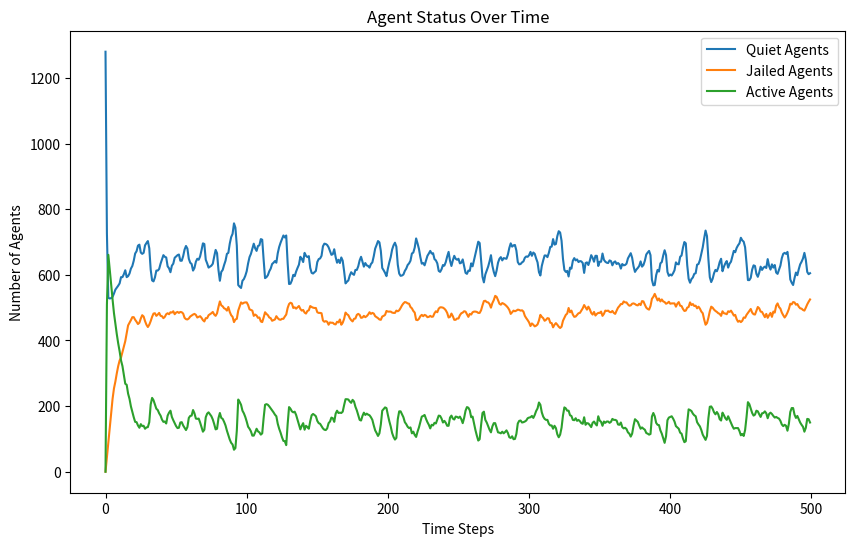

The matplotlib source for this figure:
import random
import math
import matplotlib.pyplot as plt

class Agent:
    def __init__(self, agent_id, type, vision, risk_aversion=None, hardship=None):
        self.agent_id = agent_id
        self.type = type
        self.vision = vision
        self.risk_aversion = risk_aversion
        self.hardship = hardship
        self.active = False
        self.jail_term = 0
        self.position = (None, None)

    def __repr__(self):
        return f"{self.type}{self.agent_id}"

class Model:
    def __init__(self, agent_density, cop_density, vision, k, gov_legitimacy, max_jail_term):
        if agent_density + cop_density > 100:
            raise ValueError("The sum of agent_density and cop_density should not exceed 100%")
        self.width = 40
        self.height = 40
        self.grid = [[None for _ in range(self.height)] for _ in range(self.width)]
        self.vision = vision
        self.k = k
        self.gov_legitimacy = gov_legitimacy
        self.max_jail_term = max_jail_term
        self.agents = []
        self.cops = []
        self.total_cells = self.width * self.height
        self.neighborhoods = [[[] for _ in range(self.height)] for _ in range(self.width)]
        self.compute_neighborhoods()
        self.create_agents(int((agent_density / 100) * self.total_cells))
        self.create_cops(int((cop_density / 100) * self.total_cells))
        self.data = {'quiet': [], 'jail': [], 'active': []}

    def compute_neighborhoods(self):
        for x in range(self.width):
            for y in range(self.height):
                neighborhood = []
                for dx in range(-self.vision, self.vision + 1):
                    for dy in range(-self.vision, self.vision + 1):
                        if dx**2 + dy**2 <= self.vision**2:
                            nx, ny = x + dx, y + dy
                            if 0 <= nx < self.width and 0 <= ny < self.height:
                                neighborhood.append((nx, ny))
                self.neighborhoods[x][y] = neighborhood


    def create_agents(self, num_agents):
        for i in range(num_agents):
            agent = Agent(i, 'Agent', self.vision, random.random(), random.random())
            self.place_entity_randomly(agent)
            self.agents.append(agent)

    def create_cops(self, num_cops):
        for i in range(num_cops):
            cop = Agent(len(self.agents) + i, 'Cop', self.vision)
            self.place_entity_randomly(cop)
            self.cops.append(cop)

    def place_entity_randomly(self, entity):
        x, y = random.randint(0, self.width - 1), random.randint(0, self.height - 1)
        while self.grid[x][y] is not None:
            x, y = random.randint(0, self.width - 1), random.randint(0, self.height - 1)
        self.grid[x][y] = entity
        entity.position = (x, y)

    def step(self):
        quiet_count = jail_count = active_count = 0
        for agent in self.agents:
            if agent.jail_term > 0:
                agent.jail_term -= 1
                jail_count += 1
                continue  # Skip movement and behavior determination for jailed agents

            if agent.active:
                active_count += 1
            else:
                quiet_count += 1

            self.move_agent(agent)
            self.determine_behavior(agent)

        for cop in self.cops:
            self.move_agent(cop)
            self.enforce(cop)

        self.data['quiet'].append(quiet_count)
        self.data['jail'].append(jail_count)
        self.data['active'].append(active_count)

    def move_agent(self, agent):
        if agent.jail_term > 0:
            return  # Jailed agents do not move
        x, y = agent.position
        self.grid[x][y] = None  # Remove agent from current position
        potential_positions = []
        # Use precomputed neighborhood
        neighborhood = self.neighborhoods[x][y]
        for nx, ny in neighborhood:
            target = self.grid[nx][ny]
            if target is None:
                potential_positions.append((nx, ny))
            elif isinstance(target, Agent) and target.jail_term > 0:
                # Include positions with only jailed agents
                potential_positions.append((nx, ny))
        if potential_positions:
            new_position = random.choice(potential_positions)
            self.grid[new_position[0]][new_position[1]] = agent
            agent.position = new_position

    def determine_behavior(self, agent):
        grievance = agent.hardship * (1 - self.gov_legitimacy)
        arrest_probability = self.estimate_arrest_probability(agent.position)
        if grievance - (agent.risk_aversion * arrest_probability) > 0.1:
            agent.active = True
        else:
            agent.active = False

    def estimate_arrest_probability(self, position):
        x, y = position
        cops_count = 0
        active_agents_count = 0
        neighborhood = self.neighborhoods[x][y]
        for nx, ny in neighborhood:
            cell = self.grid[nx][ny]
            if isinstance(cell, Agent):
                if cell.type == 'Cop':
                    cops_count += 1
                elif cell.type == 'Agent' and cell.active:
                    active_agents_count += 1
        arrest_prob = 1 - math.exp(-self.k * math.floor(cops_count / (active_agents_count + 1)))
        return arrest_prob

    def enforce(self, cop):
        x, y = cop.position
        # Use precomputed neighborhood
        neighborhood = self.neighborhoods[x][y]
        for nx, ny in neighborhood:
            agent = self.grid[nx][ny]
            if isinstance(agent, Agent) and agent.active:
                # Arrest one active agent
                agent.active = False
                agent.jail_term = random.randint(0, self.max_jail_term)
                # Move cop to the position of the arrested agent
                self.grid[x][y] = None  # Remove cop from current position
                self.grid[nx][ny] = cop  # Move cop to new position
                cop.position = (nx, ny)
                break  # Assume each cop can arrest only one agent per step


# 实例化并运行模型
AGENT_DENSITY = 80
COP_DENSITY = 3
VISION = 7
K = 2.3
GOV_LEGITIMACY = 0.76
MAX_JAIL_TERM = 30
model = Model(AGENT_DENSITY, COP_DENSITY, VISION, K, GOV_LEGITIMACY, MAX_JAIL_TERM)
for _ in range(500):
    model.step()

# 绘制结果
plt.figure(figsize=(10, 6))
plt.plot(model.data['quiet'], label='Quiet Agents')
plt.plot(model.data['jail'], label='Jailed Agents')
plt.plot(model.data['active'], label='Active Agents')
plt.xlabel('Time Steps')
plt.ylabel('Number of Agents')
plt.title('Agent Status Over Time')
plt.legend()
plt.show()
